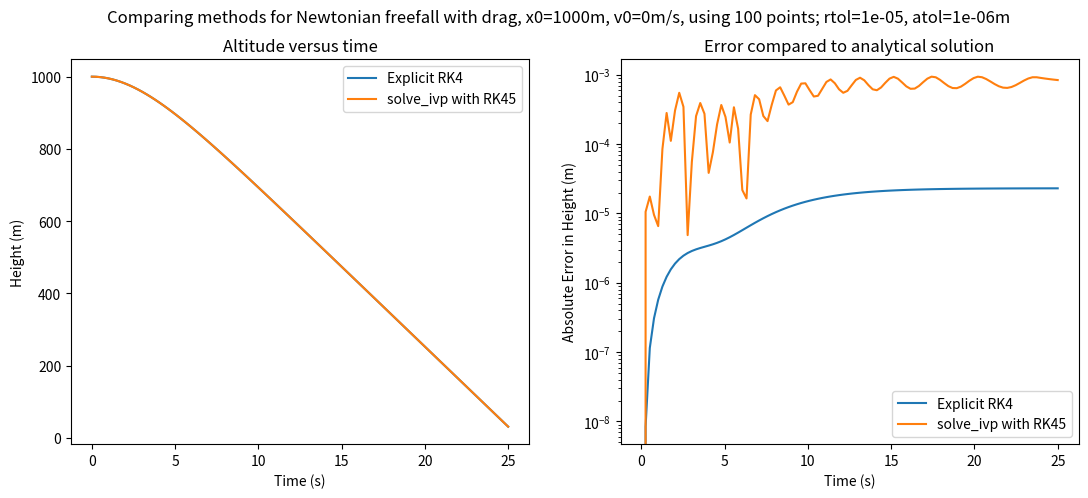

Recreate this plot in Python.
#!/usr/bin/env python3
# -*- coding: utf-8 -*-
"""
Demonstration of RK4 method using scipy.integrate.solve_ivp;
Object falling under gravity with drag.
Created on Tue Mar  1 17:21:54 2022
[redacted]
"""
import numpy as np
import matplotlib.pyplot as plt
from scipy.integrate import solve_ivp

def f12(t,state,g,a):
    """
    Function definitions for Eq 12.3 - somewhat trivial.
    INPUT: t - independent variable time (s) (not used)
           state - tuple of dependent variables (x,v)
                   x: position (not required), m (floating point)
                   v: velocity, m/s (floating point)
           g - acceleration due to gravity, m/s^2 (floating point)
           a - mass over drag coefficient (m/k), 1/m (floating point)
    RETURNS: (dx/dt,dv/dt) = (v,g - av|v|) (floating point tuple)
    """
    x,v = state
    dxdt = f1(v)  # this is f1
    dvdt = f2(v,g,a)  # this is f2
    return (dxdt,dvdt)

def f1(v):
    """
    First function definition for Eq 12.3 - somewhat trivial.
    INPUT: v - velocity, m/s (floating point)
    RETURNS: dx/dt = v, m/s (floating point)
    """
    return v

def f2(v,g,a):
    """
    Second function definition for Eq 12.3.
    INPUT: v - velocity, m/s (floating point)
           g - acceleration due to gravity, m/s^2 (floating point)
           a - mass over drag coefficient (m/k), 1/m (floating point)
    RETURNS: dv/dt = g - av|v| (floating point)
    """
    return g-a*v*abs(v)

#
# Define initial conditions, parameters and arrays to hold values
#
g = - 9.81 # m/s^2 acceleration due to gravity
a = 0.005 # 1/m mass over drag coefficient (m/k)
x0 = 1000 # m
v0 = 0 # m/s
t0 = 0 # seconds
tmax = 25 # seconds - maximum time
numpoints = 100 # number of points to consider
rtol=1e-5 # relative tolerance of solve_ivp method
atol=1e-6 # (m) absolute tolerance of solve_ivp method
t = np.linspace(t0,tmax,numpoints) # array of time values
dt = (tmax-t0)/(numpoints-1) # time increment
x = np.zeros(numpoints) # array to hold x values for RK4
v = np.zeros(numpoints) # array to hold v values for RK4

x[0] = x0
v[0] = v0

i = 0 # loop counter for RK4

while t[i] < tmax and x[i] > 0.0: # stop when out of time or below ground
#
# Runge Kutta 4th order
#
    k1x = f1(v[i])
    k1v = f2(v[i],g,a)
    
    k2x = f1(v[i]+dt*k1v/2)
    k2v = f2(v[i]+dt*k1v/2,g,a)
    
    k3x = f1(v[i]+dt*k2v/2)
    k3v = f2(v[i]+dt*k2v/2,g,a)

    k4x = f1(v[i]+dt*k3v)
    k4v = f2(v[i]+dt*k3v,g,a)

    x[i+1] = x[i] + (dt/6)*(k1x + 2*k2x + 2*k3x + k4x)
    v[i+1] = v[i] + (dt/6)*(k1v + 2*k2v + 2*k3v + k4v)

    i += 1
#
# Calculate analytical values
#
xa = x0 - (1/a)*np.log(np.cosh(np.sqrt(-a*g)*t))
#
# Apply solver
#
result_solve_ivp = solve_ivp(f12, (t0,tmax), (x0,v0), args=(g,a),method='RK45', t_eval=t,rtol=rtol,atol=atol)
#
# Make plots
#
fig,(ax1,ax2) = plt.subplots(1,2,figsize=(13,5))
fig.suptitle ('Comparing methods for Newtonian freefall with drag, x0={:}m, v0={:}m/s, using {:d} points; rtol={:}, atol={:}m'.format(x0,v0,numpoints,rtol,atol))
ax1.set (xlabel = 'Time (s)' ,ylabel= 'Height (m)' , title = 'Altitude versus time')
ax1.plot (t,x)
ax1.plot(t,result_solve_ivp.y[0,:])
ax1.legend(['Explicit RK4', 'solve_ivp with RK45'])
#plt.show()

ax2.set (xlabel = 'Time (s)' ,ylabel= 'Absolute Error in Height (m)' ,title = 'Error compared to analytical solution' )
ax2.plot(t,np.abs(x-xa))
ax2.plot(t,np.abs(result_solve_ivp.y[0,:]-xa))
ax2.set_yscale("log")
ax2.legend(['Explicit RK4', 'solve_ivp with RK45'])
#plt.show()

